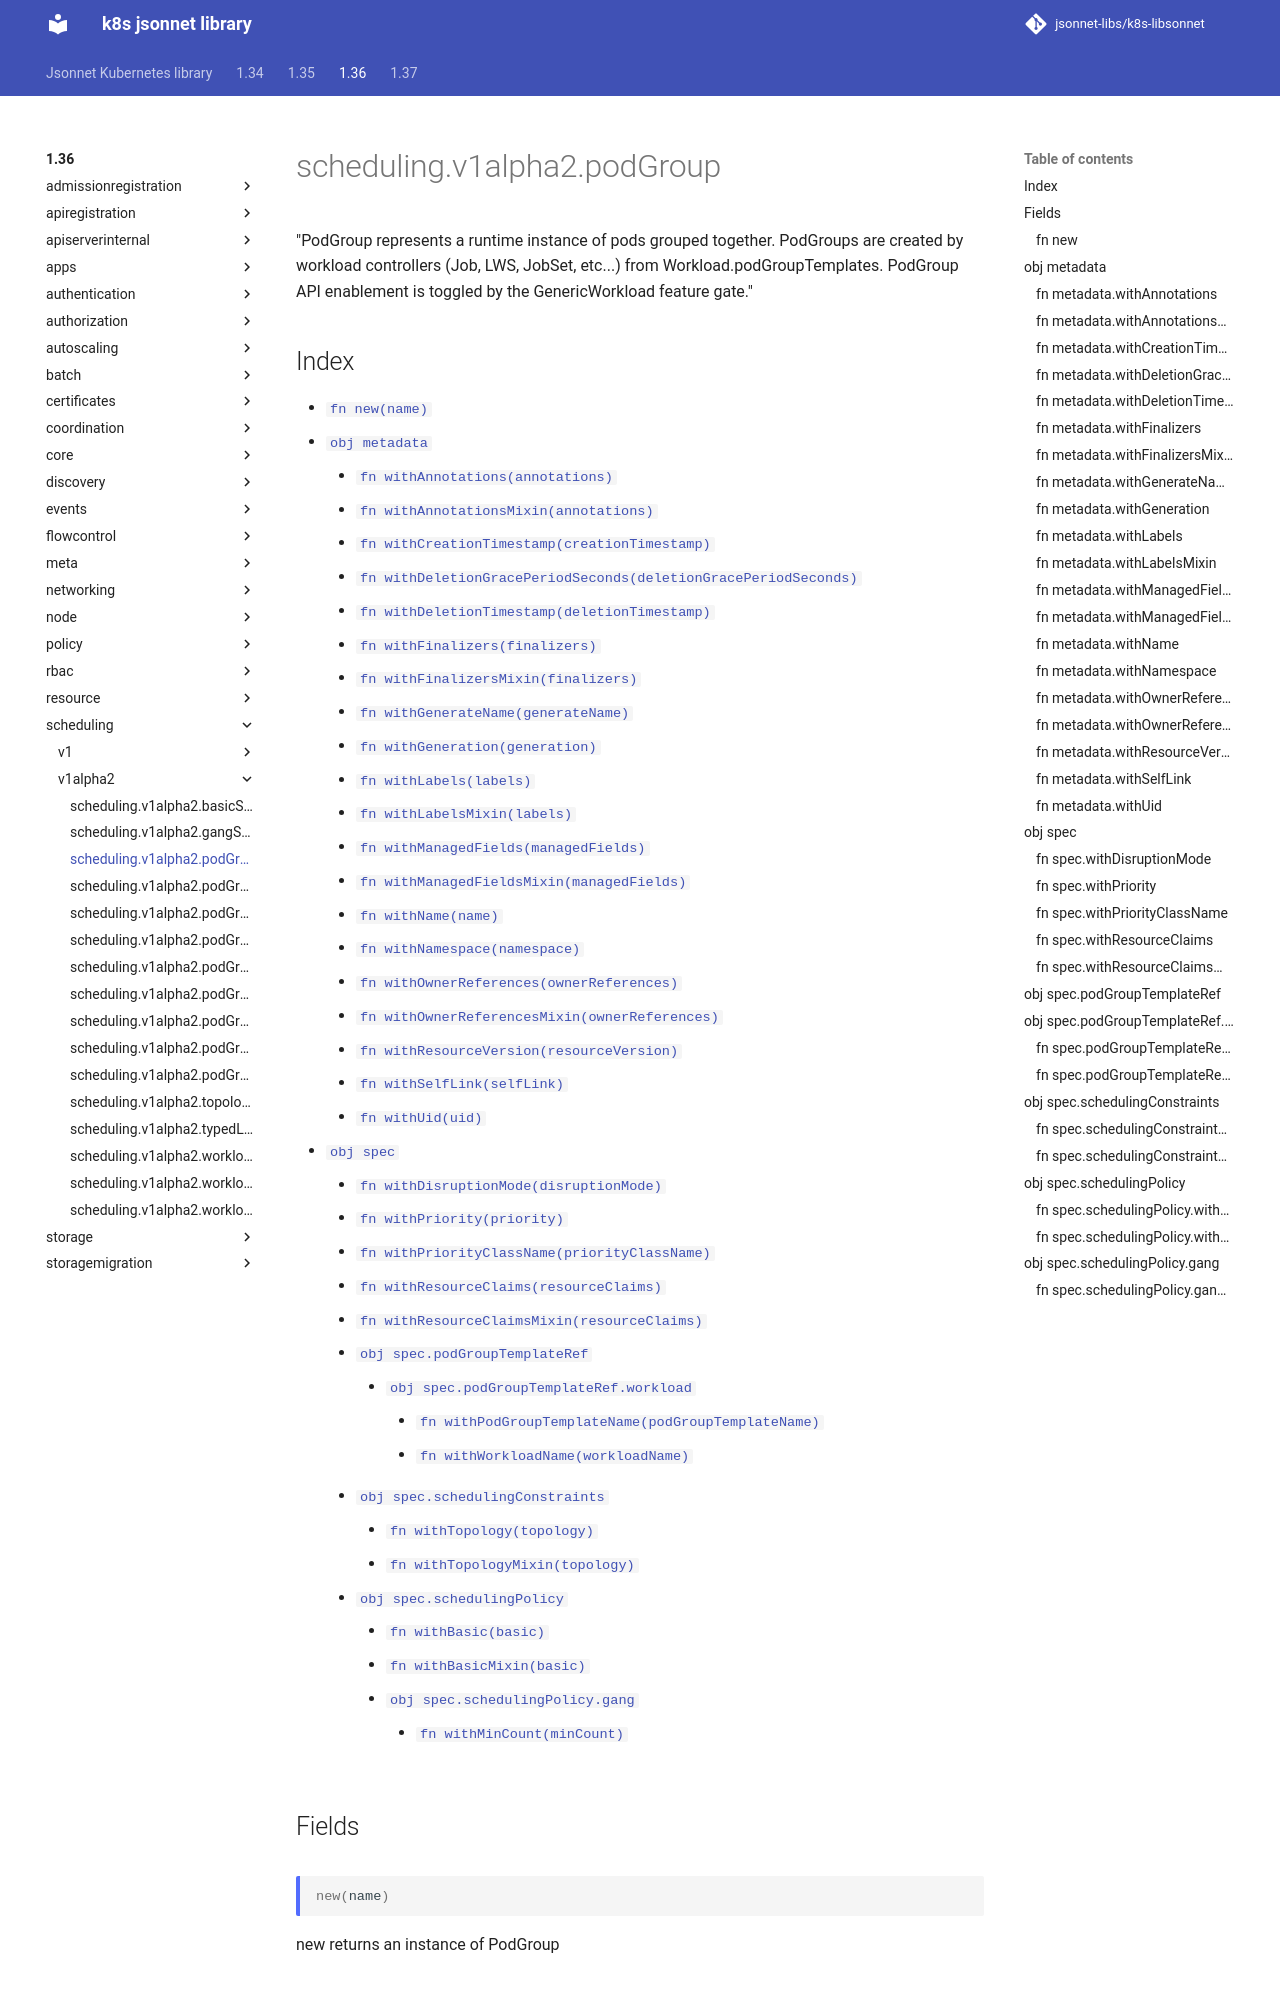

repository: jsonnet-libs/k8s-libsonnet · page: 1.36/scheduling/v1alpha2/podGroup/index.html · generator: mkdocs

---
permalink: /1.36/scheduling/v1alpha2/podGroup/
---

# scheduling.v1alpha2.podGroup

"PodGroup represents a runtime instance of pods grouped together. PodGroups are created by workload controllers (Job, LWS, JobSet, etc...) from Workload.podGroupTemplates. PodGroup API enablement is toggled by the GenericWorkload feature gate."

## Index

* [`fn new(name)`](#fn-new)
* [`obj metadata`](#obj-metadata)
  * [`fn withAnnotations(annotations)`](#fn-metadatawithannotations)
  * [`fn withAnnotationsMixin(annotations)`](#fn-metadatawithannotationsmixin)
  * [`fn withCreationTimestamp(creationTimestamp)`](#fn-metadatawithcreationtimestamp)
  * [`fn withDeletionGracePeriodSeconds(deletionGracePeriodSeconds)`](#fn-metadatawithdeletiongraceperiodseconds)
  * [`fn withDeletionTimestamp(deletionTimestamp)`](#fn-metadatawithdeletiontimestamp)
  * [`fn withFinalizers(finalizers)`](#fn-metadatawithfinalizers)
  * [`fn withFinalizersMixin(finalizers)`](#fn-metadatawithfinalizersmixin)
  * [`fn withGenerateName(generateName)`](#fn-metadatawithgeneratename)
  * [`fn withGeneration(generation)`](#fn-metadatawithgeneration)
  * [`fn withLabels(labels)`](#fn-metadatawithlabels)
  * [`fn withLabelsMixin(labels)`](#fn-metadatawithlabelsmixin)
  * [`fn withManagedFields(managedFields)`](#fn-metadatawithmanagedfields)
  * [`fn withManagedFieldsMixin(managedFields)`](#fn-metadatawithmanagedfieldsmixin)
  * [`fn withName(name)`](#fn-metadatawithname)
  * [`fn withNamespace(namespace)`](#fn-metadatawithnamespace)
  * [`fn withOwnerReferences(ownerReferences)`](#fn-metadatawithownerreferences)
  * [`fn withOwnerReferencesMixin(ownerReferences)`](#fn-metadatawithownerreferencesmixin)
  * [`fn withResourceVersion(resourceVersion)`](#fn-metadatawithresourceversion)
  * [`fn withSelfLink(selfLink)`](#fn-metadatawithselflink)
  * [`fn withUid(uid)`](#fn-metadatawithuid)
* [`obj spec`](#obj-spec)
  * [`fn withDisruptionMode(disruptionMode)`](#fn-specwithdisruptionmode)
  * [`fn withPriority(priority)`](#fn-specwithpriority)
  * [`fn withPriorityClassName(priorityClassName)`](#fn-specwithpriorityclassname)
  * [`fn withResourceClaims(resourceClaims)`](#fn-specwithresourceclaims)
  * [`fn withResourceClaimsMixin(resourceClaims)`](#fn-specwithresourceclaimsmixin)
  * [`obj spec.podGroupTemplateRef`](#obj-specpodgrouptemplateref)
    * [`obj spec.podGroupTemplateRef.workload`](#obj-specpodgrouptemplaterefworkload)
      * [`fn withPodGroupTemplateName(podGroupTemplateName)`](#fn-specpodgrouptemplaterefworkloadwithpodgrouptemplatename)
      * [`fn withWorkloadName(workloadName)`](#fn-specpodgrouptemplaterefworkloadwithworkloadname)
  * [`obj spec.schedulingConstraints`](#obj-specschedulingconstraints)
    * [`fn withTopology(topology)`](#fn-specschedulingconstraintswithtopology)
    * [`fn withTopologyMixin(topology)`](#fn-specschedulingconstraintswithtopologymixin)
  * [`obj spec.schedulingPolicy`](#obj-specschedulingpolicy)
    * [`fn withBasic(basic)`](#fn-specschedulingpolicywithbasic)
    * [`fn withBasicMixin(basic)`](#fn-specschedulingpolicywithbasicmixin)
    * [`obj spec.schedulingPolicy.gang`](#obj-specschedulingpolicygang)
      * [`fn withMinCount(minCount)`](#fn-specschedulingpolicygangwithmincount)

## Fields

### fn new

```ts
new(name)
```

new returns an instance of PodGroup

## obj metadata

"ObjectMeta is metadata that all persisted resources must have, which includes all objects users must create."
